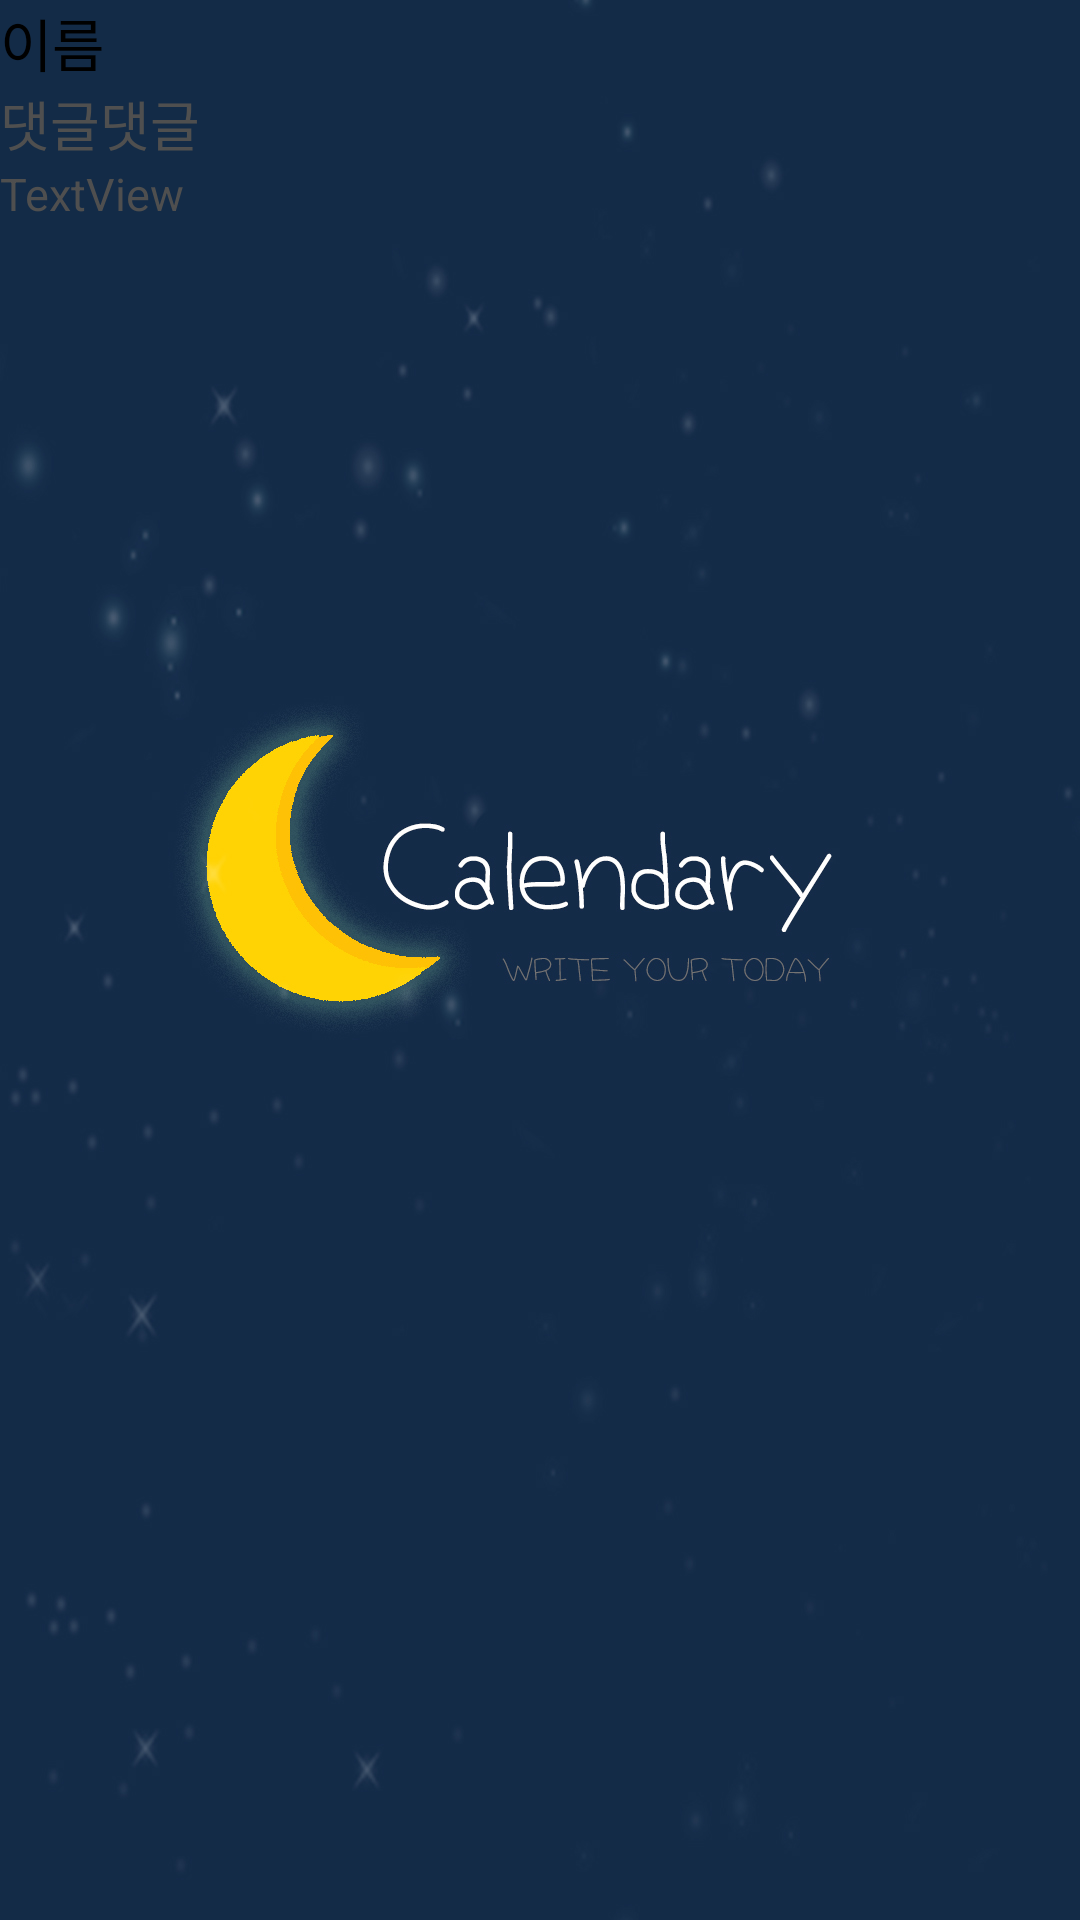

Android layout source for this screen:
<!-- AndroidManifest.xml: application theme Splash -->
<!-- res/layout/comment_item.xml -->
<?xml version="1.0" encoding="utf-8"?>
<LinearLayout xmlns:android="http://schemas.android.com/apk/res/android"
    xmlns:app="http://schemas.android.com/apk/res-auto"
    xmlns:tools="http://schemas.android.com/tools"
    android:layout_width="match_parent"
    android:layout_height="wrap_content"
    android:orientation="vertical">


    <TextView
        android:id="@+id/userID"
        android:layout_width="match_parent"
        android:layout_height="wrap_content"
        android:text="이름"
        android:textColor="#000000"
        android:textSize="19dp" />

    <TextView
        android:id="@+id/comment_content"
        android:layout_width="match_parent"
        android:layout_height="wrap_content"
        android:text="댓글댓글"
        android:textColor="@color/dark"
        android:textSize="18dp" />

    <TextView
        android:id="@+id/comment_timestamp"
        android:layout_width="match_parent"
        android:layout_height="wrap_content"
        android:textColor="@color/dark"
        android:textSize="15dp"
        android:text="TextView" />
</LinearLayout>
<!-- resources referenced by this layout -->
<resources>
  <color name="dark">#4F4F4F</color>
  <style name="Splash" parent="AppTheme">
          <item name="windowNoTitle">true</item>
          <item name="windowActionBar">false</item>
          <item name="android:windowBackground">@drawable/calendaryscreen</item>
      </style>
  <style name="AppTheme" parent="Theme.AppCompat.Light.DarkActionBar">
          
          <item name="colorPrimary">@color/colorPrimary</item>
          <item name="colorPrimaryDark">@color/colorPrimaryDark</item>
          <item name="colorAccent">@color/colorAccent</item>
  
  
      </style>
  <!-- drawable calendaryscreen: jpg bitmap (drawable-v24, 240125 bytes) -->
  <color name="colorPrimary">#008577</color>
  <color name="colorPrimaryDark">#00574B</color>
  <color name="colorAccent">#D81B60</color>
</resources>
